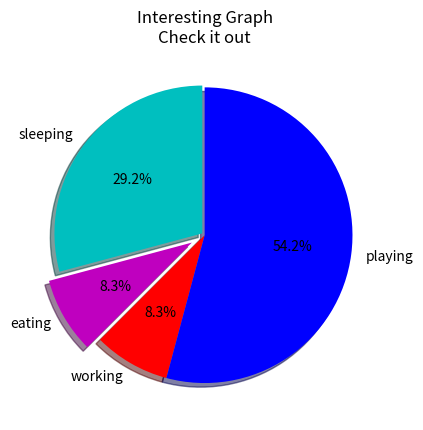

Recreate this plot in Python.
# coding=utf-8

"""
在plt.pie中，我们需要指定『切片』，这是每个部分的相对大小。
然后，我们指定相应切片的颜色列表。 接下来，我们可以选择指定图形的『起始角度』。
这使你可以在任何地方开始绘图。 在我们的例子中，我们为饼图选择了 90 度角，这意味着第一个部分是一个竖直线条。
接下来，我们可以选择给绘图添加一个字符大小的阴影，然后我们甚至可以使用explode拉出一个切片。
我们总共有四个切片，所以对于explode，如果我们不想拉出任何切片，我们传入0,0,0,0。
如果我们想要拉出第一个切片，我们传入0.1,0,0,0。
最后，我们使用autopct，选择将百分比放置到图表上面。
"""
import matplotlib.pyplot as plt

slices = [7, 2, 2, 13]
activities = ['sleeping', 'eating', 'working', 'playing']
cols = ['c', 'm', 'r', 'b']

plt.pie(slices,
        labels=activities,
        colors=cols,
        startangle=90,
        shadow=True,
        explode=(0.02, 0.1, 0, 0),
        autopct='%1.1f%%'
        )

plt.title('Interesting Graph\nCheck it out')
plt.show()
